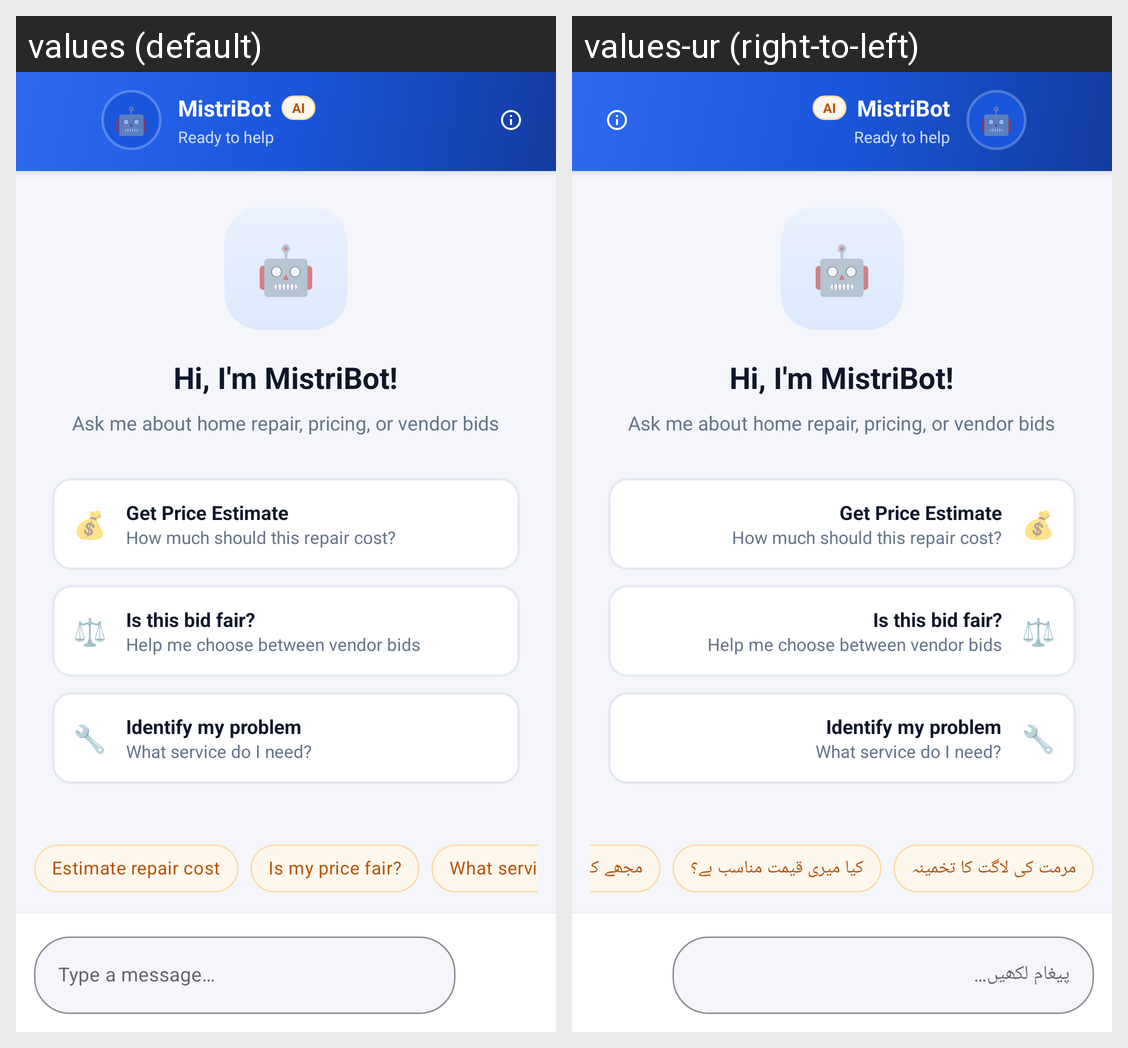

Strings drawn on this Android screen and how each of the app's shown locales translates them:
Android screen res/layout/activity_chatbot.xml rendered under 2 locales, left to right: values (default), values-ur (right-to-left). Device: Nexus 5 (rendered at 1080×1920; each locale shown at half size, 540×960, under a caption strip naming it); theme Theme.Mistri.
Strings drawn on this screen, with the default value and each locale's value (text and hints the layout hard-codes, and strings that could not be matched under every locale, appear in the picture but are not listed):

chip_estimate
  values: Estimate repair cost
  values-ur: مرمت کی لاگت کا تخمینہ

chip_fair_price
  values: Is my price fair?
  values-ur: کیا میری قیمت مناسب ہے؟

chip_service
  values: What service do I need?
  values-ur: مجھے کس خدمت کی ضرورت ہے؟

hint_message
  values: Type a message…
  values-ur: پیغام لکھیں…
